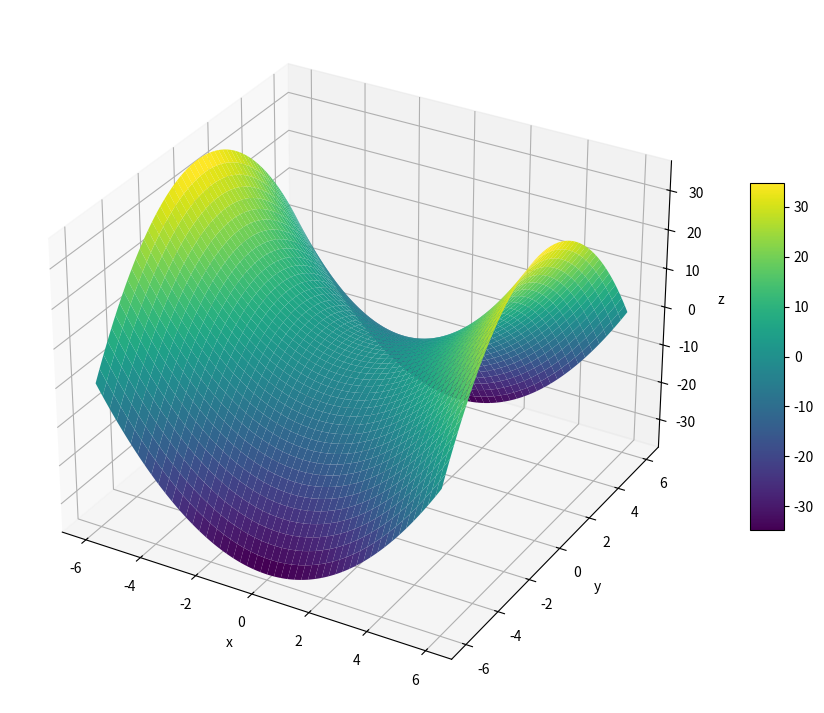

This figure's Python source:
import numpy as np
import matplotlib.pyplot as plt
from matplotlib.colors import LogNorm


# x,y軸の値を作成 Himmelblau関数
x = np.linspace(-6.0, 6.0, num=500)
y = np.linspace(-6.0, 6.0, num=500)

# 格子状の点を作成
x_grid, y_grid = np.meshgrid(x, y)


#鞍点のある関数
z_grid = x_grid**3 -3*x_grid*y_grid**2
z_grid = x_grid**2 -y_grid**2


fig = plt.figure(figsize=(12, 9)) 
ax = fig.add_subplot(projection='3d')
surf = ax.plot_surface(x_grid, y_grid, z_grid, cmap='viridis')
ax.set_xlabel('x') # x軸ラベル
ax.set_ylabel('y') # y軸ラベル
ax.set_zlabel('z') # z軸ラベル
fig.colorbar(surf, shrink=0.5, aspect=10)
plt.show()